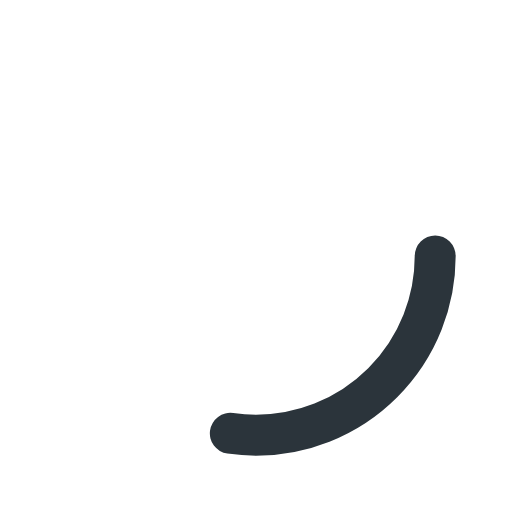
t = 0.00 s
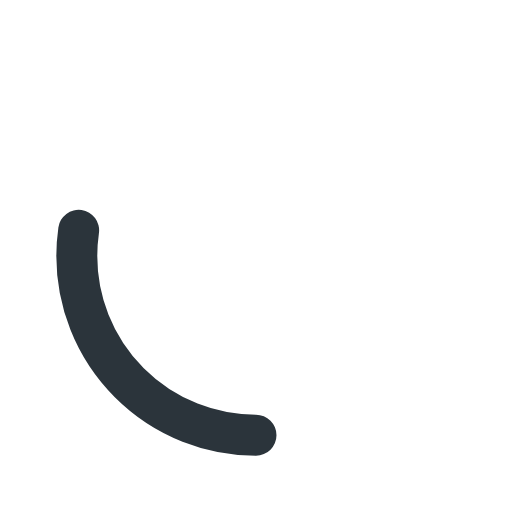
t = 0.25 s
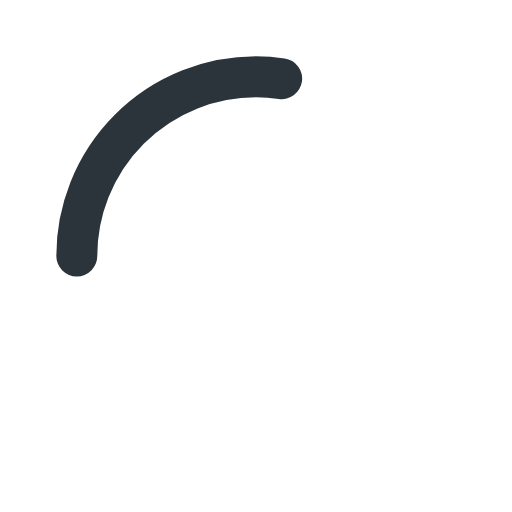
t = 0.50 s
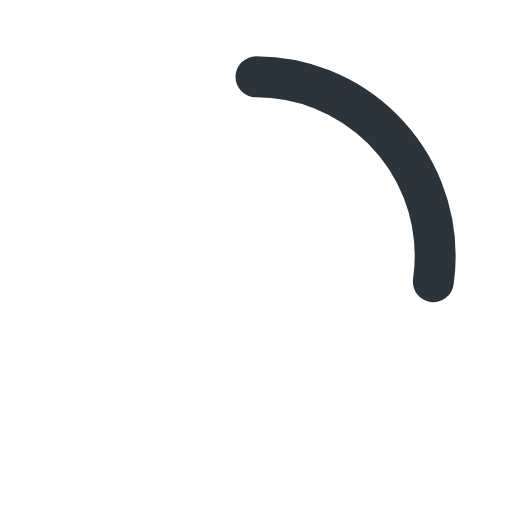
t = 0.75 s

The animated SVG that drew these frames (rendered in a browser with its animation timeline set to each time). Animation: 1 SMIL element (animateTransform=1); one cycle of 1.00 s, repeats indefinitely.

<svg xmlns="http://www.w3.org/2000/svg" width="120" height="120" viewBox="0 0 100 100">
  <circle cx="50" cy="50" r="35" stroke="#2B343B" stroke-width="8" fill="none"
    stroke-linecap="round" stroke-dasharray="160" stroke-dashoffset="100">
    <animateTransform attributeName="transform"
      type="rotate"
      from="0 50 50"
      to="360 50 50"
      dur="1s"
      repeatCount="indefinite"/>
  </circle>
</svg>
